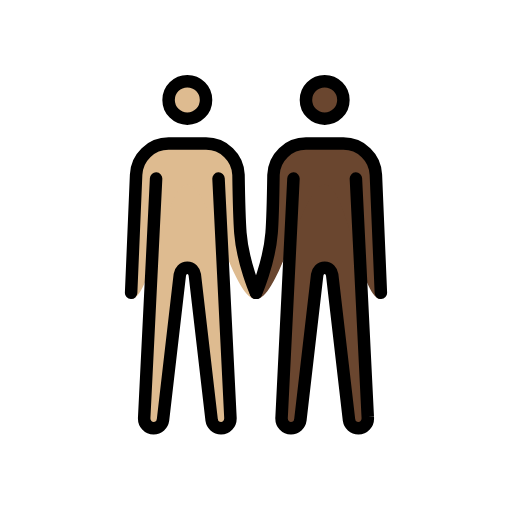
t = 0.00 s
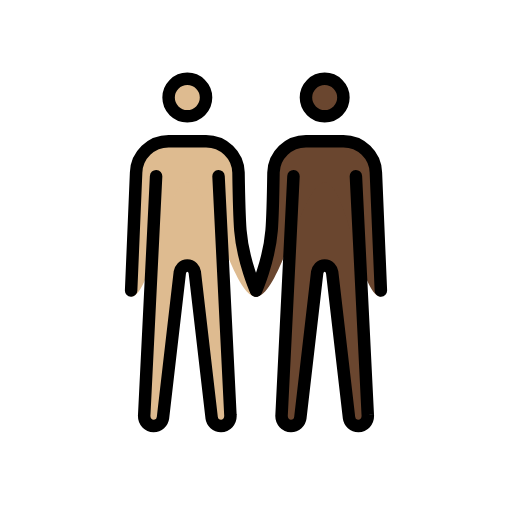
t = 0.48 s
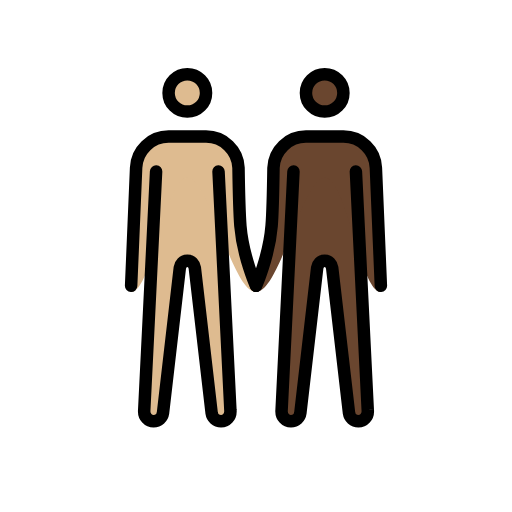
t = 1.43 s
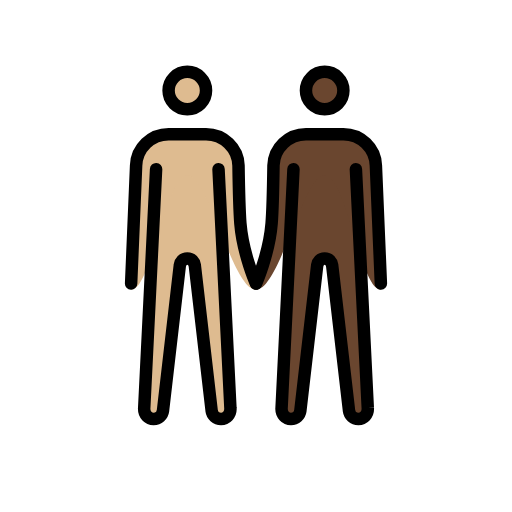
t = 1.90 s
t = 2.38 s: frame unchanged from t = 1.43 s, image omitted
t = 3.33 s: frame unchanged from t = 0.48 s, image omitted

The animated SVG that drew these frames (rendered in a browser with its animation timeline set to each time). Animation: 1 SMIL element (animateTransform=1); one cycle of 3.80 s, repeats indefinitely.

<?xml version='1.0' encoding='utf-8'?>
<svg xmlns="http://www.w3.org/2000/svg" id="emoji" viewBox="-5 -5 82 82" version="1.1" width="200" height="200" role="img">
  <title>OpenMoji: men holding hands: medium-light skin tone, dark skin tone</title><g><g id="color" />
  <g id="skin">
    <g id="skin-b">
      <circle cx="47" cy="11" r="3" fill="#6a462f" />
      <path fill="#6a462f" d="M52,23.6l1.9,38.2c0.1,1.1-0.7,1.8-1.5,1.8S51,63,50.9,62.3L48.2,39c-0.1-0.6-0.5-1.1-1.2-1.1 s-1.1,0.5-1.2,1.1l-2.7,23.3c-0.1,0.7-0.7,1.3-1.5,1.3s-1.6-0.7-1.5-1.8L42,23.6" />
      <path fill="#6a462f" d="M56,42.9c-3.3,0-5.5-18.3-9-18.3s-7.2,18.3-11,18.3c0,0,2.1-5.7,2.5-10.6c0.2-2.5,0.3-9.3,0.3-9.3 c0.1-2.8,2.4-5,5.2-5h6c2.8,0,5.1,2.2,5.2,5L56,42.9z" />
    </g>
    <g id="skin-a">
      <circle cx="25" cy="11" r="3" fill="#debb90" />
      <path fill="#debb90" d="M20,23.6l-1.9,38.2c-0.1,1.1,0.7,1.8,1.5,1.8s1.4-0.6,1.5-1.3L23.8,39c0.1-0.6,0.5-1.1,1.2-1.1 s1.1,0.5,1.2,1.1l2.7,23.3c0.1,0.7,0.7,1.3,1.5,1.3s1.6-0.7,1.5-1.8L30,23.6" />
      <path fill="#debb90" d="M16.8,23c0.1-2.8,2.4-5,5.2-5h6c2.8,0,5.1,2.2,5.2,5c0,0,0.1,6.7,0.3,9.3C34,37.2,36,42.9,36,42.9 c-3.8,0-7.5-18.3-11-18.3s-5.7,18.3-9,18.3L16.8,23z" />
    </g>
  </g>
  <g id="skin-shadow" />
  <g id="hair" />
  <g id="line">
    <circle cx="47" cy="11" r="3" fill="none" stroke="#000000" stroke-miterlimit="10" stroke-width="2" />
    <path fill="none" stroke="#000000" stroke-linecap="round" stroke-linejoin="round" stroke-width="2" d="M36,41.9 c0,0,2.1-4.7,2.5-9.6c0.2-2.5,0.3-9.3,0.3-9.3c0.1-2.8,2.4-5,5.2-5h6c2.8,0,5.1,2.2,5.2,5L56,41.9" />
    <path fill="none" stroke="#000000" stroke-linecap="round" stroke-linejoin="round" stroke-width="2" d="M52,23.6l1.9,38.2 c0.1,1.1-0.7,1.8-1.5,1.8S51,63,50.9,62.3L48.2,39c-0.1-0.6-0.5-1.1-1.2-1.1s-1.1,0.5-1.2,1.1l-2.7,23.3c-0.1,0.7-0.7,1.3-1.5,1.3 s-1.6-0.7-1.5-1.8L42,23.6" />
    <circle cx="25" cy="11" r="3" fill="none" stroke="#000000" stroke-miterlimit="10" stroke-width="2" />
    <path fill="none" stroke="#000000" stroke-linecap="round" stroke-linejoin="round" stroke-width="2" d="M16,41.9L16.8,23 c0.1-2.8,2.4-5,5.2-5h6c2.8,0,5.1,2.2,5.2,5c0,0,0.1,6.7,0.3,9.3c0.4,4.9,2.5,9.6,2.5,9.6" />
    <path fill="none" stroke="#000000" stroke-linecap="round" stroke-linejoin="round" stroke-width="2" d="M20,23.6l-1.9,38.2 c-0.1,1.1,0.7,1.8,1.5,1.8s1.4-0.6,1.5-1.3L23.8,39c0.1-0.6,0.5-1.1,1.2-1.1s1.1,0.5,1.2,1.1l2.7,23.3c0.1,0.7,0.7,1.3,1.5,1.3 s1.6-0.7,1.5-1.8L30,23.6" />
  </g>
<animateTransform attributeName="transform" type="translate" values="0 0;0 -1.5;0 0" dur="3.8s" repeatCount="indefinite" /></g></svg>
